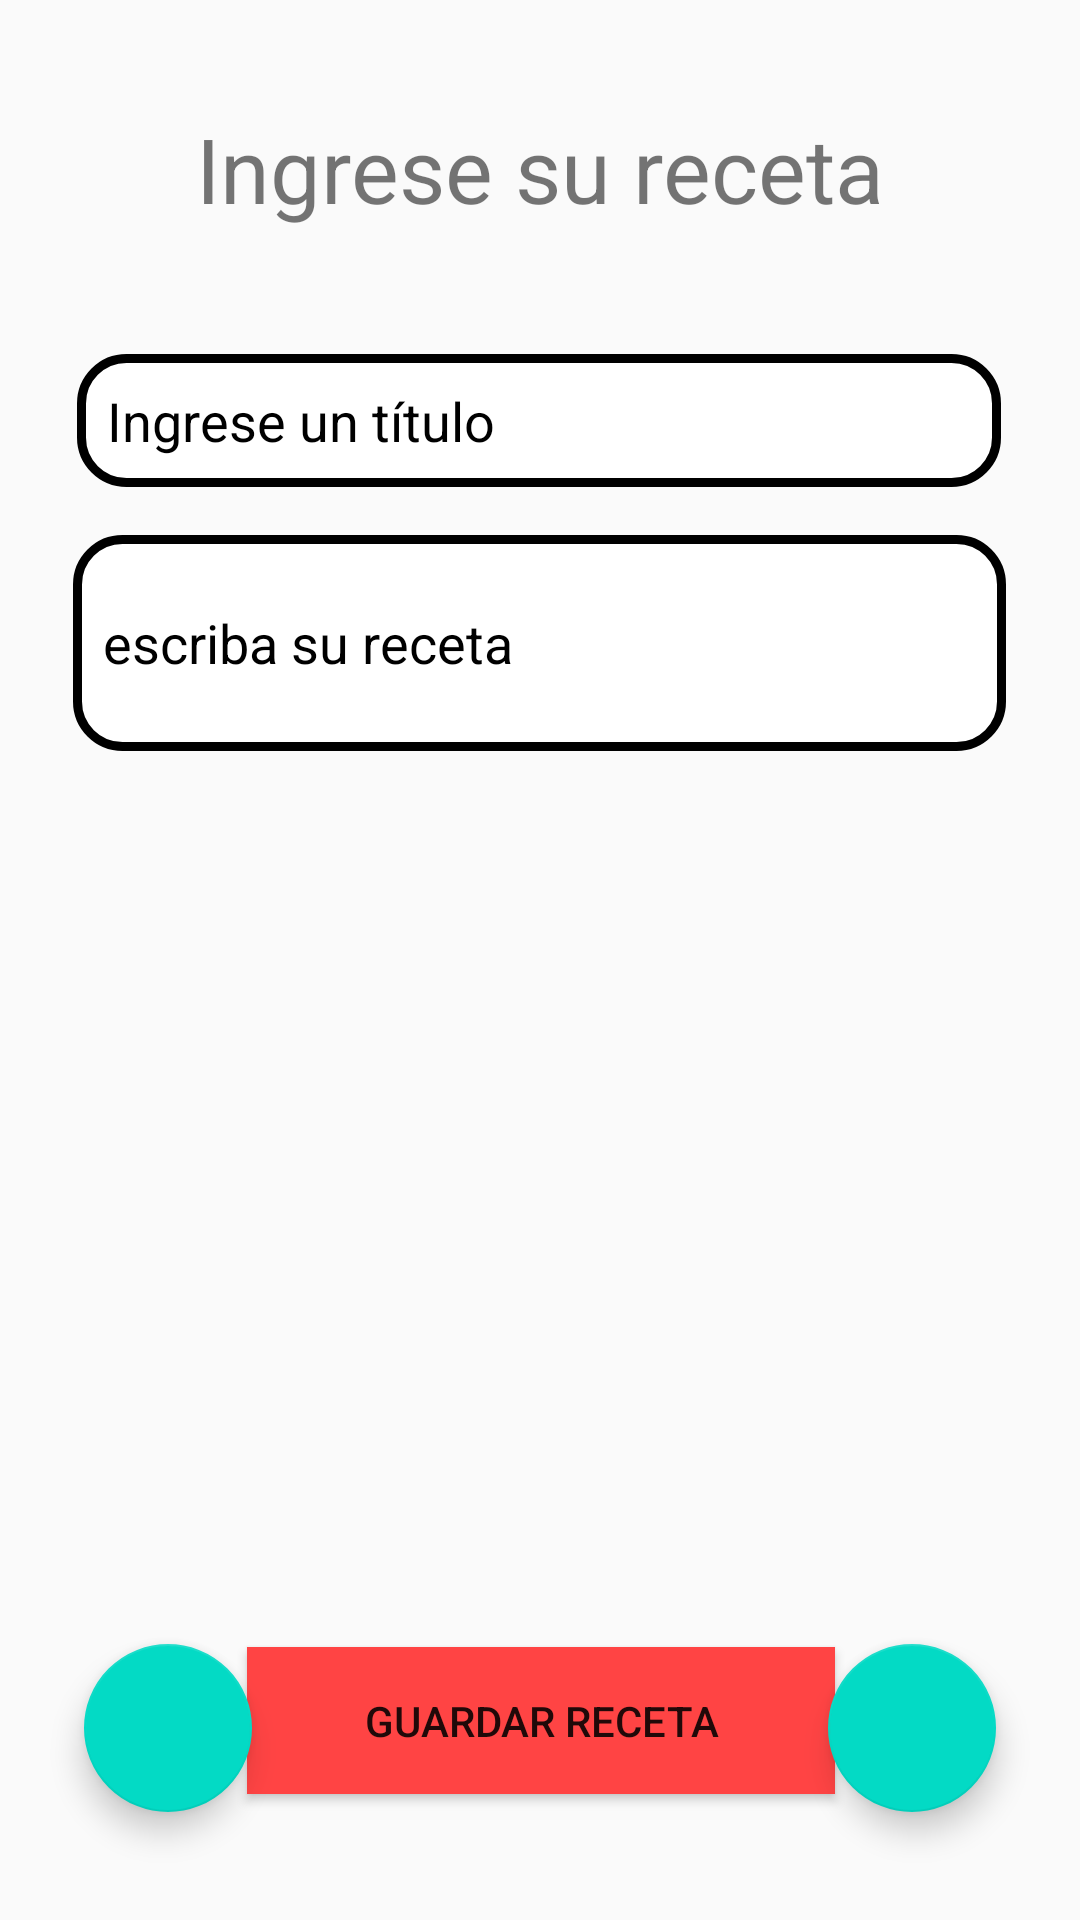

Here is an Android app screen rendered from its layout file. Give the layout XML and the strings, colors and styles it references.
<!-- AndroidManifest.xml: application theme Theme.PartyFavors2 -->
<!-- res/layout/activity_add.xml -->
<?xml version="1.0" encoding="utf-8"?>
<androidx.constraintlayout.widget.ConstraintLayout xmlns:android="http://schemas.android.com/apk/res/android"
    xmlns:app="http://schemas.android.com/apk/res-auto"
    xmlns:tools="http://schemas.android.com/tools"
    android:id="@+id/layoutadd"
    android:layout_width="match_parent"
    android:layout_height="match_parent"
    tools:context=".activitys.Add">


    <com.google.android.material.floatingactionbutton.FloatingActionButton
        android:id="@+id/botonadd"
        android:layout_width="wrap_content"
        android:layout_height="wrap_content"
        android:layout_marginEnd="28dp"
        android:layout_marginBottom="36dp"
        android:clickable="true"
        android:onClick="desplegarMenu"
        app:backgroundTint="@color/teal_200"
        app:layout_constraintBottom_toBottomOf="parent"
        app:layout_constraintEnd_toEndOf="parent"
        app:srcCompat="@drawable/ic_baseline_add_24" />

    <EditText
        android:id="@+id/editNota"
        android:layout_width="311dp"
        android:layout_height="72dp"
        android:layout_marginTop="16dp"
        android:background="@drawable/edit_text_mod"
        android:ems="10"
        android:hint="escriba su receta"
        android:inputType="textPersonName"
        android:textColor="@color/black"
        android:textColorHint="@color/black"
        app:layout_constraintEnd_toEndOf="parent"
        app:layout_constraintHorizontal_bias="0.495"
        app:layout_constraintStart_toStartOf="parent"
        app:layout_constraintTop_toBottomOf="@+id/editTitulo" />

    <EditText
        android:id="@+id/editTitulo"
        android:layout_width="308dp"
        android:layout_height="0dp"
        android:layout_marginTop="24dp"
        android:background="@drawable/edit_text_mod"
        android:ems="10"
        android:hint="Ingrese un título"
        android:inputType="textPersonName"
        android:textColor="@color/black"
        android:textColorHint="@color/black"
        app:layout_constraintEnd_toEndOf="parent"
        app:layout_constraintHorizontal_bias="0.495"
        app:layout_constraintStart_toStartOf="parent"
        app:layout_constraintTop_toBottomOf="@+id/tituloItem" />

    <TextView
        android:id="@+id/tituloItem"
        android:layout_width="301dp"
        android:layout_height="58dp"
        android:layout_marginTop="36dp"
        android:text="Ingrese su receta"
        android:textAlignment="center"
        android:textSize="30sp"
        app:layout_constraintEnd_toEndOf="parent"
        app:layout_constraintStart_toStartOf="parent"
        app:layout_constraintTop_toTopOf="parent" />

    <Button
        android:id="@+id/button"
        android:layout_width="196dp"
        android:layout_height="49dp"
        android:layout_marginBottom="42dp"
        android:background="@color/teal_700"
        android:backgroundTint="@android:color/holo_red_light"
        android:onClick="GuardarRecuerdo"
        android:text="Guardar receta"
        app:layout_constraintBottom_toBottomOf="parent"
        app:layout_constraintEnd_toStartOf="@+id/botonadd"
        app:layout_constraintHorizontal_bias="0.494"
        app:layout_constraintStart_toEndOf="@+id/botonsalir" />

    <com.google.android.material.floatingactionbutton.FloatingActionButton
        android:id="@+id/botonsalir"
        android:layout_width="wrap_content"
        android:layout_height="wrap_content"
        android:layout_marginStart="28dp"
        android:layout_marginBottom="36dp"
        android:clickable="true"
        android:onClick="salirAdd"
        app:backgroundTint="@color/teal_200"
        app:layout_constraintBottom_toBottomOf="parent"
        app:layout_constraintStart_toStartOf="parent"
        app:srcCompat="@drawable/ic_baseline_arrow_back_24" />

    <TextView
        android:id="@+id/textView22"
        android:layout_width="295dp"
        android:layout_height="49dp"
        android:text="TextView"
        android:textSize="18sp"
        android:textStyle="bold"
        android:visibility="invisible"
        app:layout_constraintEnd_toStartOf="@+id/botonIr"
        app:layout_constraintHorizontal_bias="0.575"
        app:layout_constraintStart_toStartOf="parent"
        app:layout_constraintTop_toBottomOf="@+id/textView11" />

    <TextView
        android:id="@+id/textView11"
        android:layout_width="293dp"
        android:layout_height="58dp"
        android:layout_marginTop="32dp"
        android:text="TextView"
        android:textSize="18sp"
        android:textStyle="bold"
        android:visibility="invisible"
        app:layout_constraintEnd_toStartOf="@+id/botonIr"
        app:layout_constraintHorizontal_bias="0.542"
        app:layout_constraintStart_toStartOf="parent"
        app:layout_constraintTop_toBottomOf="@+id/editNota" />

    <Button
        android:id="@+id/botonIr"
        android:layout_width="55dp"
        android:layout_height="69dp"
        android:layout_marginEnd="28dp"
        android:onClick="abrirMaps"
        android:text="IR"
        android:visibility="invisible"
        app:layout_constraintEnd_toEndOf="parent"
        app:layout_constraintTop_toBottomOf="@+id/editNota" />

    <ImageView
        android:id="@+id/previewImagenItem"
        android:layout_width="295dp"
        android:layout_height="144dp"
        android:layout_marginTop="172dp"
        app:layout_constraintEnd_toEndOf="parent"
        app:layout_constraintHorizontal_bias="0.498"
        app:layout_constraintStart_toStartOf="parent"
        app:layout_constraintTop_toBottomOf="@+id/editNota"
        tools:srcCompat="@tools:sample/avatars" />

</androidx.constraintlayout.widget.ConstraintLayout>
<!-- resources referenced by this layout -->
<resources>
  <!-- drawable edit_text_mod (drawable-v24) -->
  <?xml version="1.0" encoding="utf-8"?>
  <shape xmlns:android="http://schemas.android.com/apk/res/android">
      <solid
          android:color="@color/white"
          />
      <corners
          android:radius="15dp"/>
      <stroke android:width="3dp" android:color="@color/black" />
      <padding
          android:left="10dp"
          android:top="10dp"
          android:right="10dp"
          android:bottom="10dp" />
  </shape>
  <style name="Theme.PartyFavors2" parent="Theme.AppCompat.Light.NoActionBar">
          
          <item name="colorPrimary">@color/purple_500</item>
          <item name="colorPrimaryVariant">@color/purple_700</item>
          <item name="colorOnPrimary">@color/white</item>
          
          <item name="colorSecondary">@color/teal_200</item>
          <item name="colorSecondaryVariant">@color/teal_700</item>
          <item name="colorOnSecondary">@color/black</item>
          
          <item name="android:statusBarColor" tools:targetApi="l">?attr/colorPrimaryVariant</item>
          
      </style>
  <!-- not gathered from this repository: default colours our renderer supplied (Android Studio template values) -->
  <color name="purple_500">#FF6200EE</color>
  <color name="purple_700">#FF3700B3</color>
  <color name="teal_200">#FF03DAC5</color>
  <color name="teal_700">#FF018786</color>
  <color name="black">#FF000000</color>
  <color name="white">#FFFFFFFF</color>
</resources>
